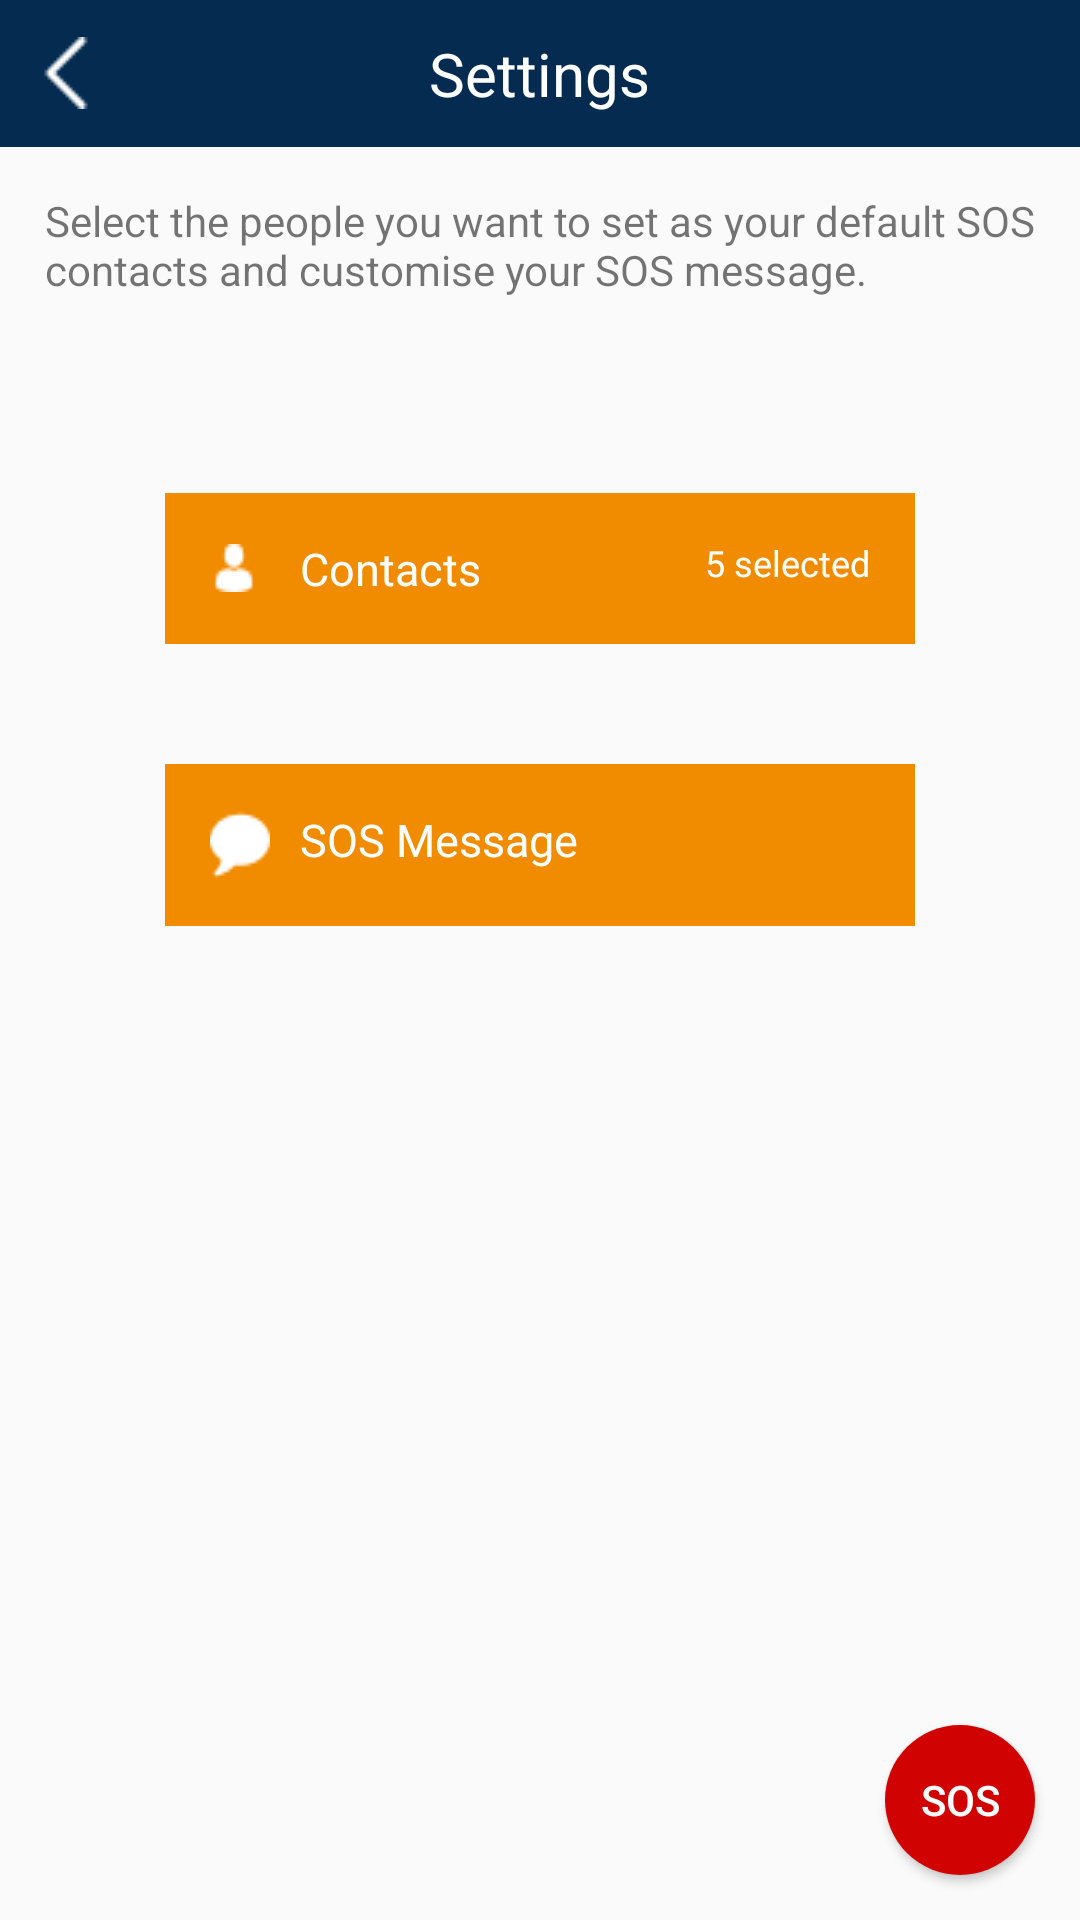

Android layout source for this screen:
<!-- AndroidManifest.xml: application theme AppTheme -->
<!-- res/layout/activity_settings.xml -->
<?xml version="1.0" encoding="utf-8"?>
<RelativeLayout xmlns:android="http://schemas.android.com/apk/res/android"
    xmlns:fab="http://schemas.android.com/apk/res-auto"
    android:id="@+id/activity_settings"
    android:layout_width="match_parent"
    android:layout_height="match_parent">

    <LinearLayout
        android:layout_width="match_parent"
        android:layout_height="match_parent"
        android:orientation="vertical">

        <RelativeLayout
            android:layout_width="match_parent"
            android:layout_height="wrap_content"
            android:background="#052c50">

            <ImageView
                android:id="@+id/iv_back"
                android:layout_width="wrap_content"
                android:layout_height="wrap_content"
                android:background="@drawable/back"
                android:layout_alignParentLeft="true"
                android:layout_centerVertical="true"
                android:layout_marginLeft="10dp"/>

            <TextView
                android:layout_width="wrap_content"
                android:layout_height="wrap_content"
                android:text="Settings"
                android:textSize="20sp"
                android:textColor="#ffffff"
                android:fontFamily=""
                android:padding="11dp"
                android:elevation="5dp"
                android:layout_centerHorizontal="true"/>

        </RelativeLayout>

        <LinearLayout
            android:layout_width="match_parent"
            android:layout_height="wrap_content"
            android:orientation="vertical"
            android:gravity="center">

            <TextView
                android:layout_width="match_parent"
                android:layout_height="wrap_content"
                android:padding="15dp"
                android:text="Select the people you want to set as your default SOS contacts and customise your SOS message."/>

            <RelativeLayout
                android:id="@+id/rl_contacts"
                android:layout_width="250dp"
                android:layout_height="wrap_content"
                android:background="#f18b00"
                android:padding="15dp"
                android:layout_marginTop="50dp">

                <ImageView
                    android:id="@+id/iv_contacts"
                    android:layout_width="wrap_content"
                    android:layout_height="wrap_content"
                    android:background="@drawable/userwhite"
                    android:layout_centerVertical="true"/>

                <TextView
                    android:layout_width="wrap_content"
                    android:layout_height="wrap_content"
                    android:text="Contacts"
                    android:textSize="15sp"
                    android:textColor="#ffffff"
                    android:layout_marginLeft="30dp"/>

                <TextView
                    android:id="@+id/tv_selected"
                    android:layout_width="wrap_content"
                    android:layout_height="wrap_content"
                    android:text="5 selected"
                    android:textSize="12sp"
                    android:textColor="#ffffff"
                    android:layout_alignParentRight="true"/>

            </RelativeLayout>

            <RelativeLayout
                android:id="@+id/rl_message"
                android:layout_width="250dp"
                android:layout_height="wrap_content"
                android:background="#f18b00"
                android:padding="15dp"
                android:layout_marginTop="40dp">

                <ImageView
                    android:id="@+id/iv_message"
                    android:layout_width="20dp"
                    android:layout_height="wrap_content"
                    android:background="@drawable/message"/>

                <TextView
                    android:layout_width="wrap_content"
                    android:layout_height="wrap_content"
                    android:text="SOS Message"
                    android:textSize="15sp"
                    android:textColor="#ffffff"
                    android:layout_marginLeft="30dp"/>

            </RelativeLayout>

        </LinearLayout>

    </LinearLayout>
    <Button
        android:id="@+id/btn_sos"
        android:layout_width="50dp"
        android:layout_height="50dp"
        android:layout_alignParentRight="true"
        android:layout_alignParentBottom="true"
        android:background="@drawable/round_button"
        android:text="SOS"
        android:textColor="#ffffff"
        android:layout_margin="15dp" />
</RelativeLayout>
<!-- resources referenced by this layout -->
<resources>
  <!-- drawable back: png bitmap (drawable, 412 bytes) -->
  <!-- drawable message: png bitmap (drawable, 563 bytes) -->
  <!-- drawable round_button (drawable-v24) -->
  <layer-list xmlns:android="http://schemas.android.com/apk/res/android">
  
      <item>
          <shape android:shape="oval">
              <solid android:color="#d10202"/>
              <size android:width="10dp" android:height="10dp"/>
          </shape>
      </item>
      
  </layer-list>
  <!-- drawable userwhite: png bitmap (drawable, 486 bytes) -->
  <style name="AppTheme" parent="Theme.AppCompat.Light.NoActionBar">
          
          <item name="colorPrimary">#052c50</item>
          <item name="colorPrimaryDark">#052c50</item>
          <item name="colorAccent">#f18b00</item>
      </style>
</resources>
